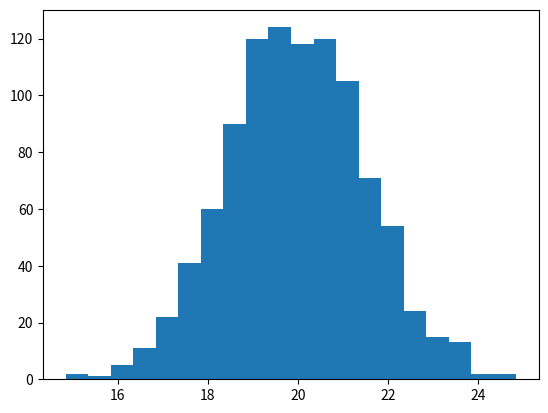

Source code (Python):
import numpy as np
import matplotlib.pyplot as plt


def scatter_show():
    X_data = np.random.random(100) * 100
    Y_data = np.random.random(100) * 100

    for points in range(100):
        print(f"Point number {points}:", X_data[points], Y_data[points])

    plt.scatter(X_data, Y_data, c="#000", s=150, alpha=0.5)
    # Create a scatter plot:
    # with black (c=color)
    # stars (marker=*)
    # with size 150 (s=size)
    # with opacity 50% (alpha=0.5)

    plt.show()  # Show the graph


def line_plot_show():
    years = [2006 + i for i in range(16)]
    weights = [3, 5, 9, 15, 20, 25, 30, 35, 40, 45, 50, 53, 54, 55, 56, 55.6]

    plt.plot(years, weights, lw=3, color="#000")
    # Create a line plot:
    # with line weight 3 (lw=3)

    plt.show()


def bar_plot_show():
    x = ["C++", "C#", "Java", "Python", "JavaScript", "PHP"]
    y = [20, 50, 60, 40, 30, 10]

    plt.bar(x, y, color="#000", align="edge", width=0.5)
    # Create a line plot:
    # with align edge (align="edge")
    # with width 0.5 (width=0.5)
    plt.show()

def histograms_plot_show():
    ages = np.random.normal(20, 1.5, 1000)

    plt.hist(ages, bins=20)
    plt.show()



histograms_plot_show()
